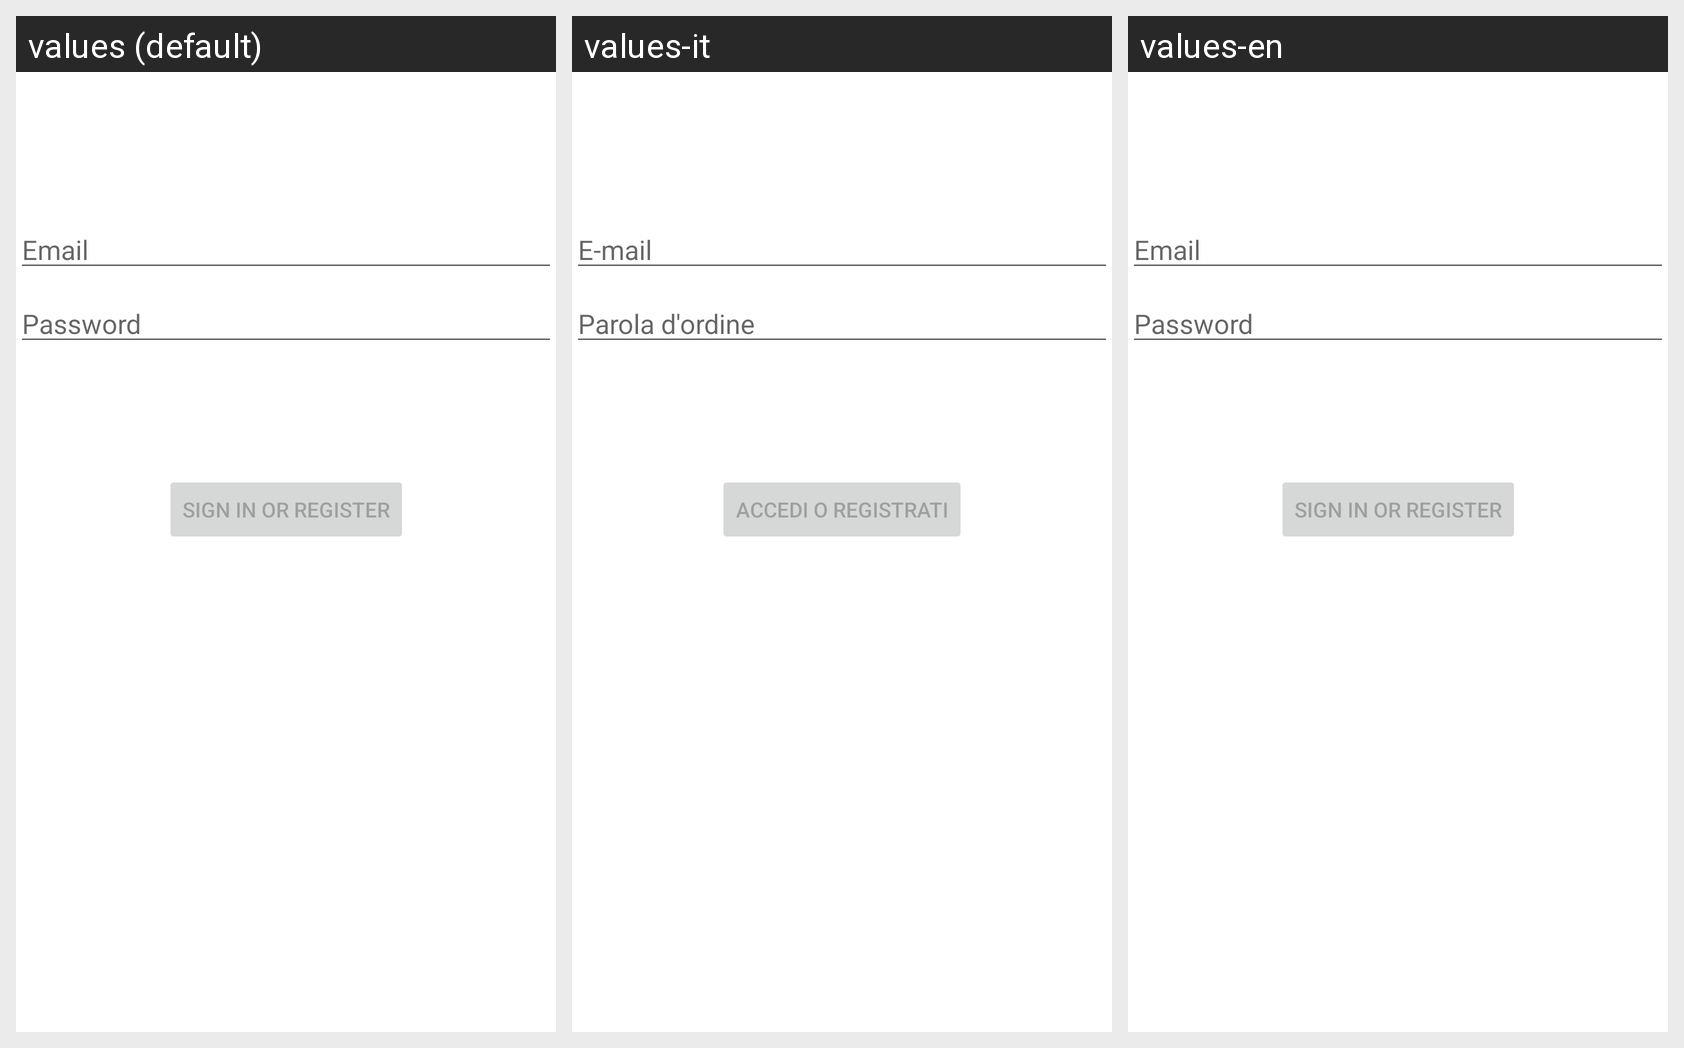

Translations of the strings shown on this Android screen, per locale in the grid:
Android screen res/layout/activity_cambiar_contrasenia.xml rendered under 3 locales, left to right: values (default), values-it, values-en. Device: Nexus 5 (rendered at 1080×1920; each locale shown at half size, 540×960, under a caption strip naming it); theme Theme.AwaMinder.
Strings drawn on this screen, with the default value and each locale's value (text and hints the layout hard-codes, and strings that could not be matched under every locale, appear in the picture but are not listed):

prompt_email
  values: Email
  values-it: E-mail
  values-en: Email

prompt_password
  values: Password
  values-it: Parola d'ordine
  values-en: Password

action_sign_in
  values: Sign in or register
  values-it: Accedi o registrati
  values-en: Sign in or register
